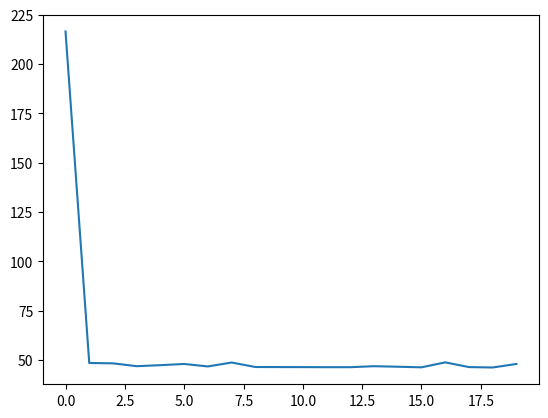

The script that saved this image:
# -*- coding: utf-8 -*-
import numpy as np
import matplotlib.pyplot as plt
import math
def sigmoid(x):
    '''
    :param x:
    :return:
    '''
    if type(x)!=np.ndarray:
       return 1/(1+math.exp(-x))
    return 1/(1+np.exp(-x))

# N is batch size; D_in is input dimension;
# H is hidden dimension; D_out is output dimension.
N, D_in, H, D_out = 64, 1000, 100, 10

# Create random input and output data
xs = np.random.random((N, D_in))
ys = np.random.random((N, D_out))

# Randomly initialize weights
w1 = np.random.random((D_in, H))
w2 = np.random.random((H, D_out))


losses = []
learning_rate = 0.005
for step in range(1000):
    # Forward pass: compute predicted y
    hin = xs.dot(w1)
    hout = sigmoid(hin)
    oin = hout.dot(w2)
    out = sigmoid(oin)

    y_pred = out
    # Compute and print loss
    loss = np.square(y_pred - ys).sum()
    if step % 50 == 0:
        losses.append(loss)
    print(step, loss)

    # Backprop to compute gradients of w1 and w2 with respect to loss
    grad_y_pred = 2.0 * (y_pred - ys)
    grad_w2 = hout.T.dot(grad_y_pred)

    grad_h_relu = grad_y_pred.dot(w2.T)
    grad_h = grad_h_relu.copy()
    grad_h[hin < 0] = 0
    grad_w1 = xs.T.dot(grad_h)

    # Update weights
    w1 -= learning_rate * grad_w1
    w2 -= learning_rate * grad_w2

print(losses)
plt.plot(losses)
plt.show()